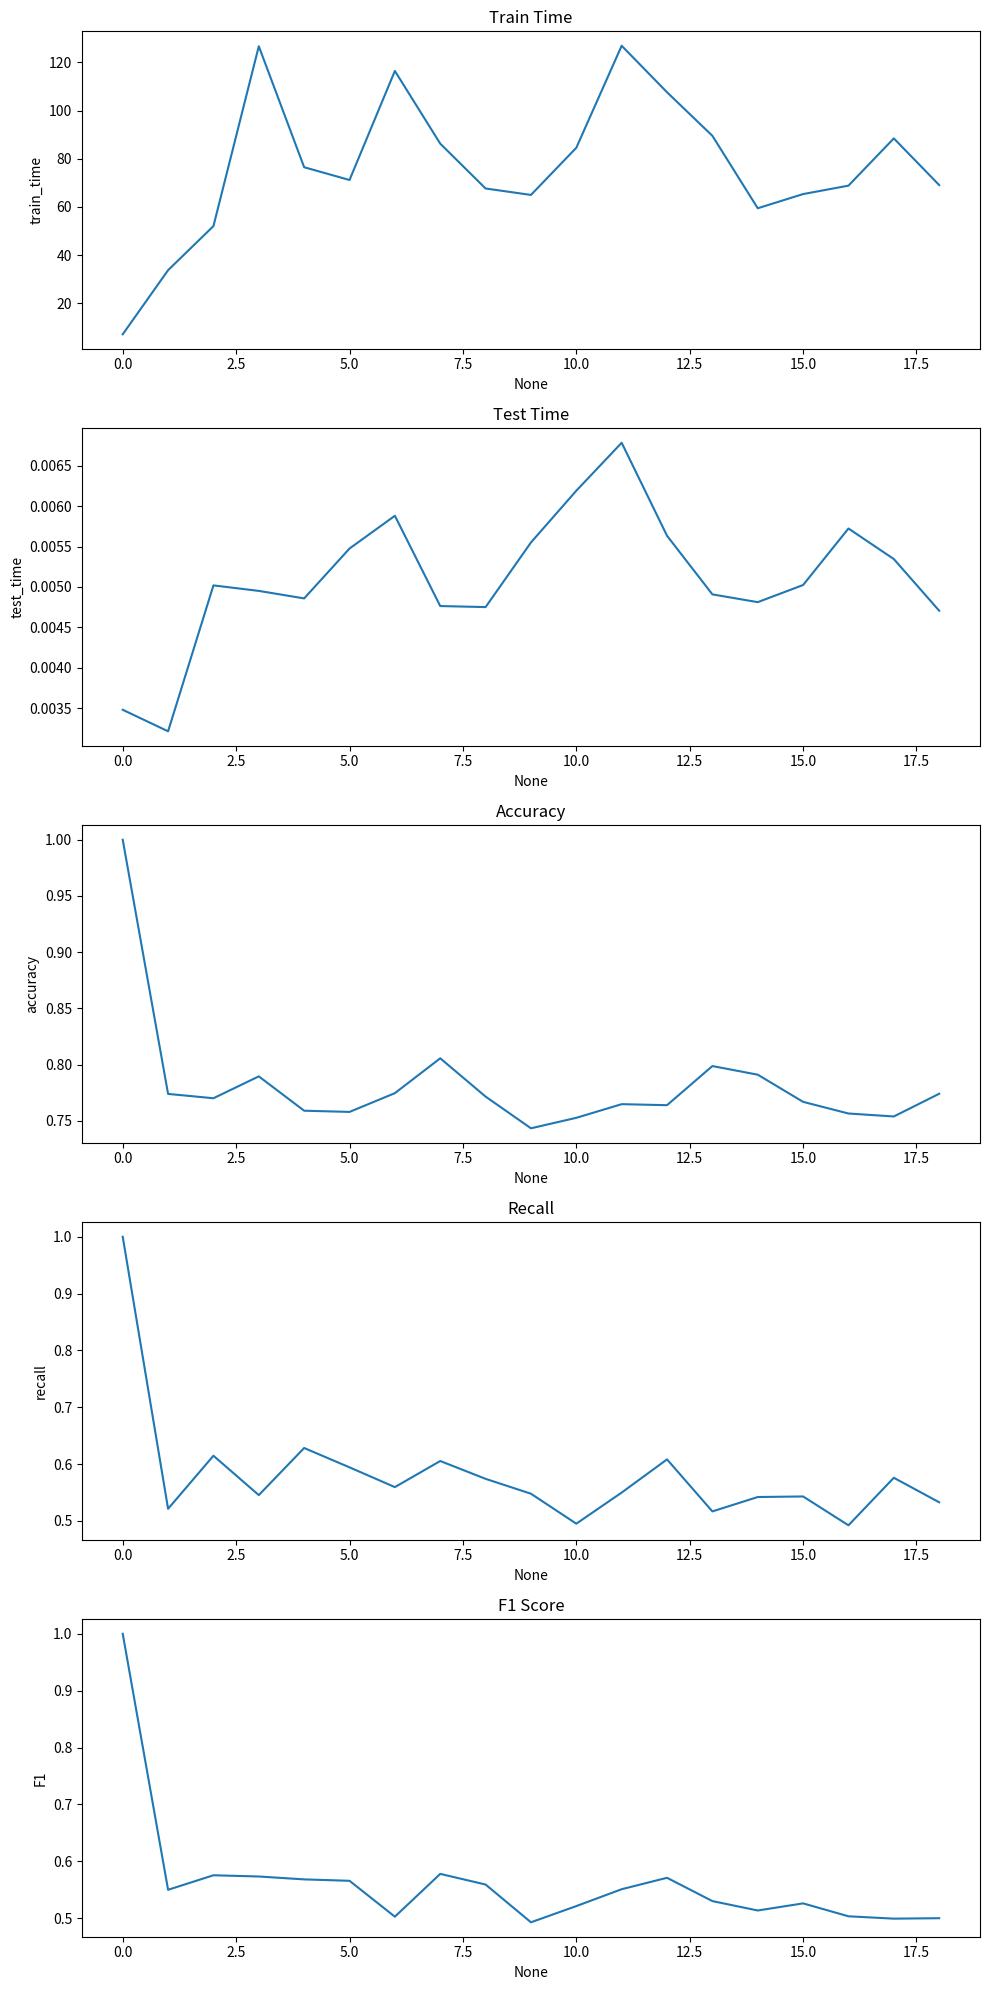

Here is the Python script that generated this plot:
import pandas as pd
import seaborn as sns
import matplotlib.pyplot as plt

data = {
    "train_time": [
        7.08072186,
        33.70691395,
        52.02528882,
        126.72904086,
        76.47666097,
        71.17876482,
        116.47588015,
        86.27651095,
        67.64891386,
        64.97003818,
        84.55489707,
        126.93838525,
        107.62231898,
        89.53514385,
        59.43629599,
        65.32682085,
        68.83326411,
        88.46064591,
        69.08030295,
    ],
    "test_time": [
        0.00348115,
        0.00321507,
        0.00501919,
        0.00495124,
        0.00485826,
        0.00547504,
        0.00588012,
        0.00476384,
        0.00475097,
        0.00554991,
        0.00619006,
        0.00678301,
        0.00563312,
        0.00490808,
        0.004812,
        0.00502396,
        0.00572276,
        0.00534511,
        0.00470614,
    ],
    "accuracy": [
        1.0,
        0.77400216,
        0.77015908,
        0.78960195,
        0.75906736,
        0.75799884,
        0.77468201,
        0.80568012,
        0.77161215,
        0.74343208,
        0.75275013,
        0.76488706,
        0.76398467,
        0.79877301,
        0.79109589,
        0.76695157,
        0.75657895,
        0.75395034,
        0.77414075,
    ],
    "recall": [
        1.0,
        0.52138493,
        0.61471861,
        0.54545455,
        0.62833676,
        0.59429825,
        0.55952381,
        0.60544218,
        0.57407407,
        0.54791155,
        0.49518304,
        0.54990215,
        0.60830861,
        0.51675978,
        0.54208754,
        0.5430622,
        0.49234136,
        0.57597173,
        0.53281853,
    ],
    "F1": [
        1.0,
        0.54994629,
        0.57548126,
        0.57331137,
        0.56824513,
        0.565762,
        0.5026738,
        0.57792208,
        0.55918828,
        0.49281768,
        0.52129817,
        0.55098039,
        0.57103064,
        0.53008596,
        0.51355662,
        0.52607184,
        0.5033557,
        0.4992343,
        0.5,
    ],
    "no_rules": [
        255,
        252,
        442,
        507,
        347,
        488,
        510,
        437,
        357,
        450,
        511,
        538,
        548,
        389,
        414,
        382,
        466,
        493,
        837,
    ],
}

df = pd.DataFrame(data)

fig, axes = plt.subplots(5, 1, figsize=(10, 20))

sns.lineplot(data=df, x=df.index, y="train_time", ax=axes[0])
axes[0].set_title("Train Time")

sns.lineplot(data=df, x=df.index, y="test_time", ax=axes[1])
axes[1].set_title("Test Time")

sns.lineplot(data=df, x=df.index, y="accuracy", ax=axes[2])
axes[2].set_title("Accuracy")

sns.lineplot(data=df, x=df.index, y="recall", ax=axes[3])
axes[3].set_title("Recall")

sns.lineplot(data=df, x=df.index, y="F1", ax=axes[4])
axes[4].set_title("F1 Score")

plt.tight_layout()
plt.show()
